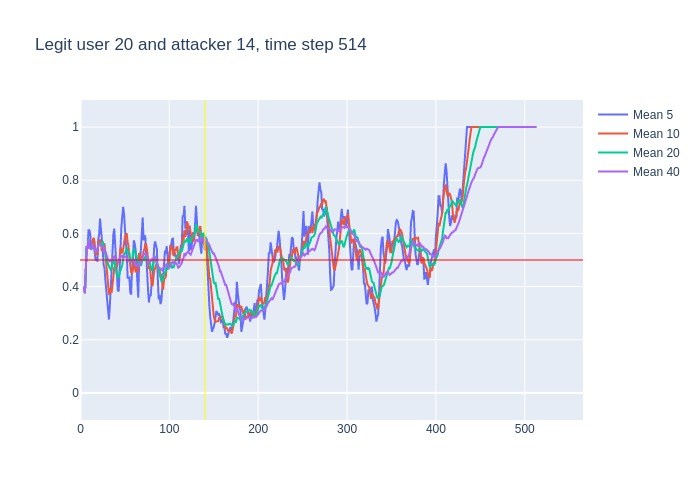

The table this chart was drawn from, first rows:
, time, confidence, avg_5_conf, avg_10_conf, avg_20_conf, avg_40_conf, real_user, predicted, user_count
0, 3, 0.4, , , , , 20, 20, 16
1, 4, 0.35, 0.4, 0.4, 0.4, 0.4, 20, 20, 16
2, 5, 0.64, 0.375, 0.375, 0.375, 0.375, 20, 20, 16
3, 6, 0.82, 0.4633, 0.4633, 0.4633, 0.4633, 20, 20, 16
4, 7, 0.5, 0.5525, 0.5525, 0.5525, 0.5525, 20, 20, 16
5, 8, 0.75, 0.542, 0.542, 0.542, 0.542, 20, 20, 16
6, 9, 0.35, 0.612, 0.5767, 0.5767, 0.5767, 20, 20, 16
7, 10, 0.57, 0.612, 0.5443, 0.5443, 0.5443, 20, 20, 16
8, 11, 0.52, 0.598, 0.5475, 0.5475, 0.5475, 20, 20, 16
9, 12, 0.56, 0.538, 0.5444, 0.5444, 0.5444, 20, 20, 16
10, 13, 0.72, 0.55, 0.546, 0.546, 0.546, 20, 20, 16
11, 14, 0.4, 0.544, 0.578, 0.5618, 0.5618, 20, 20, 16
12, 15, 0.44, 0.554, 0.583, 0.5483, 0.5483, 20, 20, 16
13, 16, 0.37, 0.528, 0.563, 0.54, 0.54, 20, 20, 16
14, 17, 0.61, 0.498, 0.518, 0.5279, 0.5279, 20, 20, 16
15, 18, 0.65, 0.508, 0.529, 0.5333, 0.5333, 20, 20, 16
16, 19, 0.81, 0.494, 0.519, 0.5406, 0.5406, 20, 20, 16
17, 20, 0.55, 0.576, 0.565, 0.5565, 0.5565, 20, 20, 16
18, 21, 0.66, 0.598, 0.563, 0.5561, 0.5561, 20, 20, 16
19, 22, 0.44, 0.656, 0.577, 0.5616, 0.5616, 20, 20, 16
20, 23, 0.4, 0.622, 0.565, 0.5555, 0.5555, 20, 20, 16
21, 24, 0.65, 0.572, 0.533, 0.5555, 0.5481, 20, 20, 16
22, 25, 0.26, 0.54, 0.558, 0.5705, 0.5527, 20, 20, 16
23, 26, 0.6, 0.482, 0.54, 0.5515, 0.54, 20, 20, 16
24, 27, 0.21, 0.47, 0.563, 0.5405, 0.5425, 20, 26, 16
25, 28, 0.21, 0.424, 0.523, 0.526, 0.5292, 20, 20, 16
26, 29, 0.39, 0.386, 0.479, 0.499, 0.5169, 20, 20, 16
27, 30, 0.23, 0.334, 0.437, 0.501, 0.5122, 20, 20, 16
28, 31, 0.34, 0.328, 0.405, 0.484, 0.5021, 20, 20, 16
29, 32, 0.46, 0.276, 0.373, 0.475, 0.4966, 20, 20, 16
30, 33, 0.6, 0.326, 0.375, 0.47, 0.4953, 20, 20, 16
31, 34, 0.47, 0.404, 0.395, 0.464, 0.4987, 20, 20, 16
32, 35, 0.76, 0.42, 0.377, 0.4675, 0.4978, 20, 20, 16
33, 36, 0.69, 0.526, 0.427, 0.4835, 0.5058, 20, 20, 16
34, 37, 0.57, 0.596, 0.436, 0.4995, 0.5112, 20, 20, 16
35, 38, 0.24, 0.618, 0.472, 0.4975, 0.5129, 20, 20, 16
36, 39, 0.27, 0.546, 0.475, 0.477, 0.5053, 20, 20, 16
37, 40, 0.42, 0.506, 0.463, 0.45, 0.4989, 20, 20, 16
38, 41, 0.43, 0.438, 0.482, 0.4435, 0.4968, 20, 20, 16
39, 42, 0.55, 0.386, 0.491, 0.432, 0.4951, 20, 20, 16
40, 43, 0.67, 0.382, 0.5, 0.4375, 0.4965, 20, 20, 16
41, 44, 0.87, 0.468, 0.507, 0.451, 0.5033, 20, 20, 16
42, 45, 0.59, 0.588, 0.547, 0.462, 0.5162, 20, 20, 16
43, 46, 0.64, 0.622, 0.53, 0.4785, 0.515, 20, 20, 16
44, 47, 0.73, 0.664, 0.525, 0.4805, 0.5105, 20, 20, 16
45, 48, 0.54, 0.7, 0.541, 0.5065, 0.5163, 20, 20, 16
46, 49, 0.4, 0.674, 0.571, 0.523, 0.511, 20, 20, 16
47, 50, 0.51, 0.58, 0.584, 0.5235, 0.5123, 20, 20, 16
48, 51, 0.51, 0.564, 0.593, 0.5375, 0.5108, 20, 20, 16
49, 52, 0.21, 0.538, 0.601, 0.546, 0.5105, 20, 20, 16
50, 53, 0.53, 0.434, 0.567, 0.5335, 0.5018, 20, 20, 16
51, 54, 0.41, 0.432, 0.553, 0.53, 0.497, 20, 20, 16
52, 55, 0.23, 0.434, 0.507, 0.527, 0.4973, 20, 8, 16
53, 56, 0.47, 0.378, 0.471, 0.5005, 0.492, 20, 20, 16
54, 57, 0.7, 0.37, 0.454, 0.4895, 0.4945, 20, 20, 16
55, 58, 0.66, 0.468, 0.451, 0.496, 0.4967, 20, 20, 16
56, 59, 0.81, 0.494, 0.463, 0.517, 0.497, 20, 20, 16
57, 60, 0.17, 0.574, 0.504, 0.544, 0.497, 20, 23, 16
58, 61, 0.35, 0.562, 0.47, 0.5315, 0.4875, 20, 20, 16
59, 62, 0.35, 0.538, 0.454, 0.5275, 0.4797, 20, 20, 16
... 451 more rows
